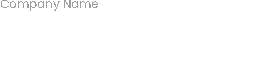
Workflow: SetData_RPAChallenge

Step 1: type [Row(0).ToString] into the text box

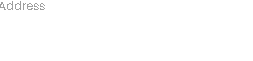
Step 2: type [Row(2).ToString] into the text box

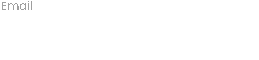
Step 3: type [Row(3).ToString] into the text box

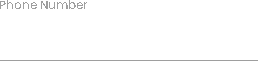
Step 4: type [Row(5).ToString] into the text box

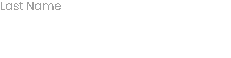
Step 5: type [LastName] into the text box

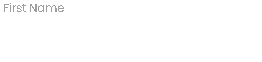
Step 6: type [FirstName] into the text box

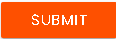
Step 7: click on the text box
